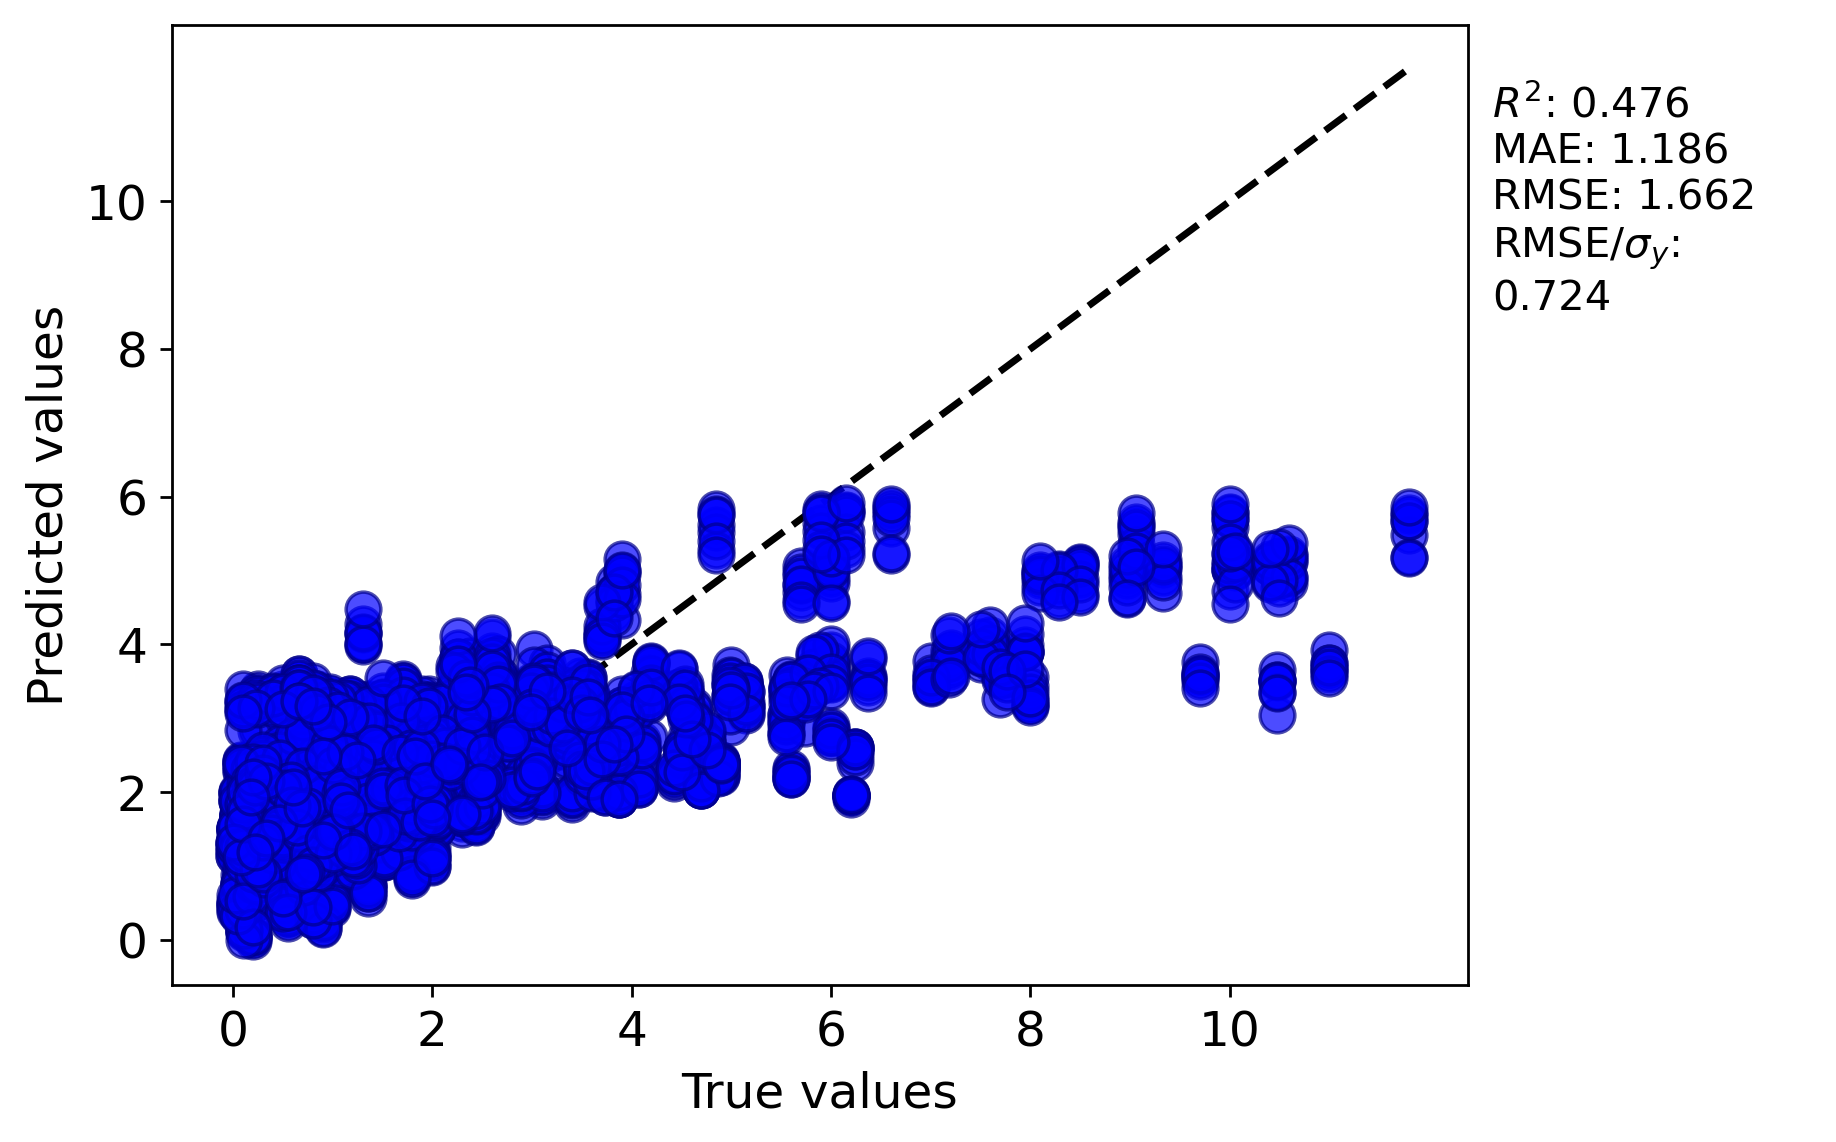

The data file committed next to this chart (first rows):
y true, y pred
3.9, 3.174
0.95, 1.279
0.13, 0.9493
2.5, 1.943
0.4, 1.46
5.74, 3.259
2.45, 2.494
1.919, 1.777
9.7, 3.549
4.1, 2.577
2.5, 1.71
1.2, 1.401
2.6, 3.74
1.215, 1.524
4.0, 3.115
0.48, 1.276
2.4, 2.019
0.93, 2.358
8.0, 3.195
2.0, 2.43
7.0, 3.498
9.06, 5.492
5.13, 3.509
3.88, 2.698
3.6, 2.203
3.4, 1.975
3.61, 2.142
0.67, 2.009
0.015, 0.434
2.66, 3.499
1.962, 3.088
2.755, 2.729
1.2, 1.756
0.145, 0.8888
3.7, 4.118
2.26, 3.681
4.5, 2.459
10.0, 5.594
7.7, 3.662
6.0, 2.852
4.87, 2.357
4.07, 2.129
0.46, 2.086
1.9, 2.847
0.9, 2.343
1.0, 1.262
5.7, 4.712
6.0, 4.9
1.75, 2.621
1.785, 1.996
1.0, 2.199
2.417, 1.811
0.45, 1.026
1.714, 1.795
0.13, 1.151
0.2, 0.764
0.52, 1.591
1.25, 1.02
4.85, 5.621
0.7, 2.97
... 3,300 more rows
